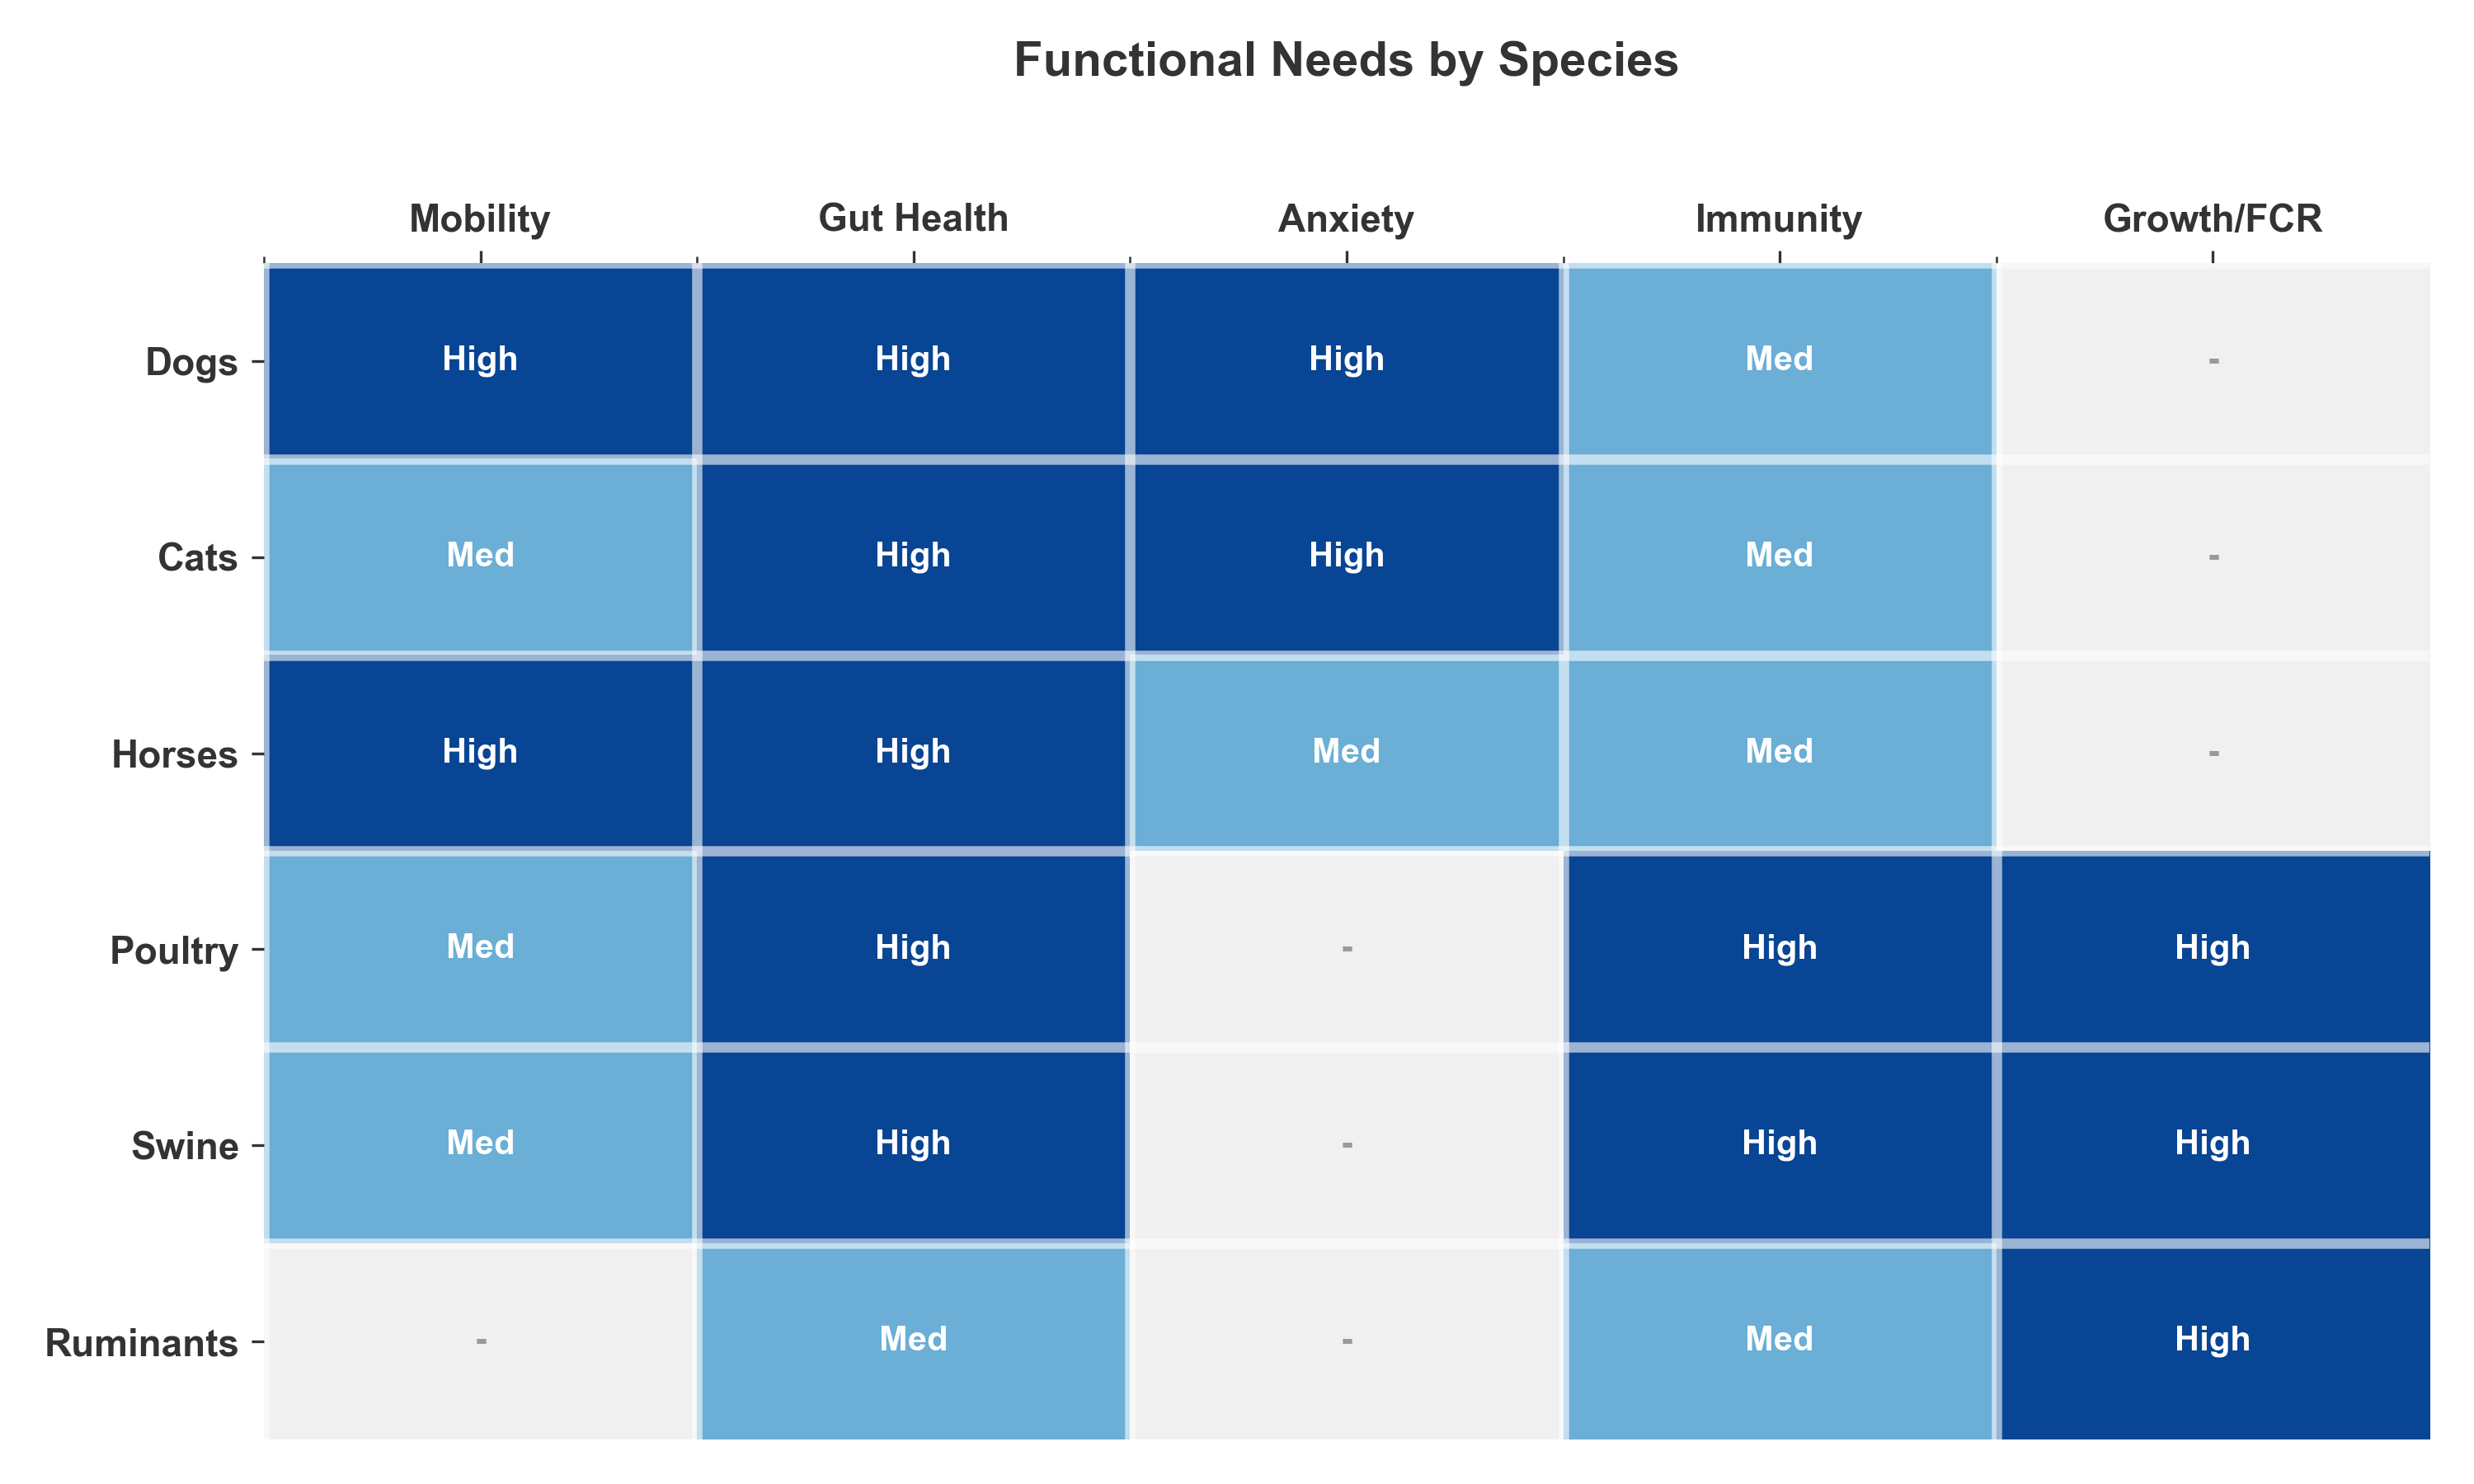

Source data for this figure (header and first rows):
Species, Mobility, Gut Health, Anxiety, Immunity, Growth/FCR
Dogs, 2, 2, 2, 1, 0
Cats, 1, 2, 2, 1, 0
Horses, 2, 2, 1, 1, 0
Poultry, 1, 2, 0, 2, 2
Swine, 1, 2, 0, 2, 2
Ruminants, 0, 1, 0, 1, 2
